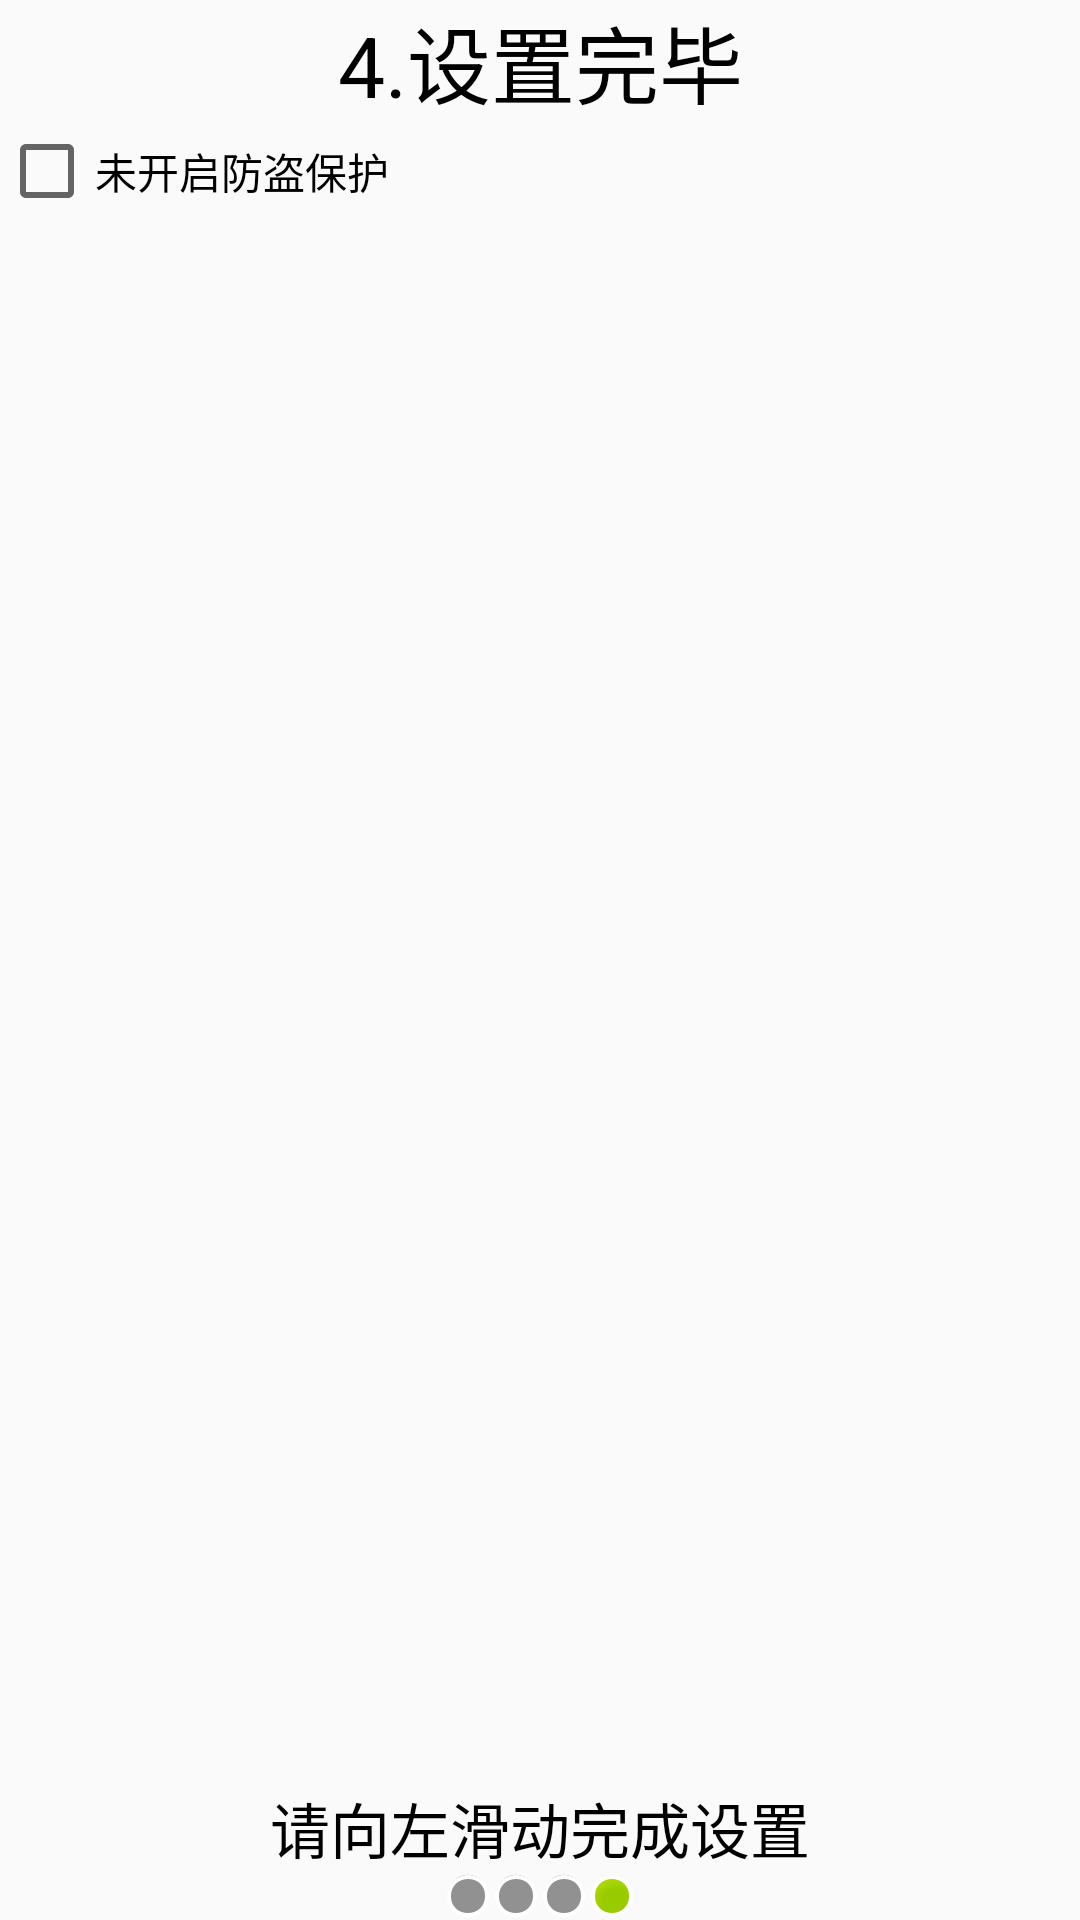

Reconstruct the res/layout file that produces this screen, plus the resources it refers to.
<!-- AndroidManifest.xml: application theme AppTheme -->
<!-- res/layout/activity_setup4_lost_found.xml -->
<LinearLayout xmlns:android="http://schemas.android.com/apk/res/android"
    xmlns:tools="http://schemas.android.com/tools"
    android:layout_width="match_parent"
    android:layout_height="match_parent"
    android:orientation="vertical"
    android:paddingBottom="@dimen/activity_vertical_margin"
    android:paddingLeft="@dimen/activity_horizontal_margin"
    android:paddingRight="@dimen/activity_horizontal_margin"
    android:paddingTop="@dimen/activity_vertical_margin"
    tools:context="com.linxinzhe.android.xinzhesecurity.setup.Setup1LostFoundActivity">

    <TextView
        style="@style/SetupTitle"
        android:text="4.设置完毕" />

    <CheckBox
        android:id="@+id/cb_protecting"
        android:layout_width="match_parent"
        android:layout_height="wrap_content"
        android:text="未开启防盗保护" />

    <LinearLayout
        android:layout_width="match_parent"
        android:layout_height="match_parent"
        android:gravity="bottom|center_horizontal"
        android:orientation="vertical">

        <TextView
            style="@style/TextContent"
            android:text="请向左滑动完成设置" />

        <LinearLayout
            android:layout_width="match_parent"
            android:layout_height="wrap_content"
            android:gravity="bottom|center_horizontal"
            android:orientation="horizontal">


            <ImageView
                android:layout_width="wrap_content"
                android:layout_height="wrap_content"
                android:src="@android:drawable/presence_invisible" />

            <ImageView
                android:layout_width="wrap_content"
                android:layout_height="wrap_content"
                android:src="@android:drawable/presence_invisible" />

            <ImageView
                android:layout_width="wrap_content"
                android:layout_height="wrap_content"
                android:src="@android:drawable/presence_invisible" />

            <ImageView
                android:layout_width="wrap_content"
                android:layout_height="wrap_content"
                android:src="@android:drawable/presence_online" />

        </LinearLayout>
    </LinearLayout>

</LinearLayout>
<!-- resources referenced by this layout -->
<resources>
  <style name="SetupTitle" parent="AppTheme">
          <item name="android:layout_width">match_parent</item>
          <item name="android:layout_height">wrap_content</item>
          <item name="android:gravity">center</item>
          <item name="android:textColor">#000000</item>
          <item name="android:textSize">28sp</item>
      </style>
  <style name="TextContent" parent="AppTheme">
          <item name="android:layout_marginTop">10dp</item>
          <item name="android:layout_width">wrap_content</item>
          <item name="android:layout_height">wrap_content</item>
          <item name="android:gravity">center_vertical</item>
          <item name="android:textColor">#000000</item>
          <item name="android:textSize">20sp</item>
      </style>
  <style name="AppTheme" parent="Theme.AppCompat.Light.DarkActionBar">
          
          <item name="android:windowNoTitle">true</item>
      </style>
</resources>
